Run: headless pygame with SDL's dummy video driver; simulated clock (each Clock.tick advances the game by its frame time, no real sleeping); random seed 0; keys injected as events and as key.get_pressed() state; no mouse input.
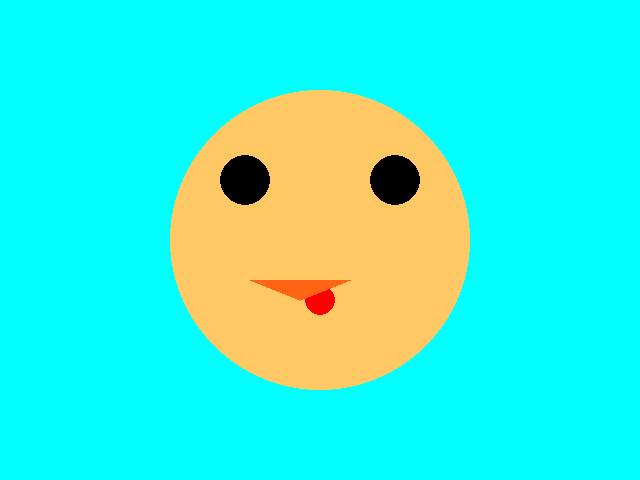
Frame 1 of 4 · flips 1–60 · no input
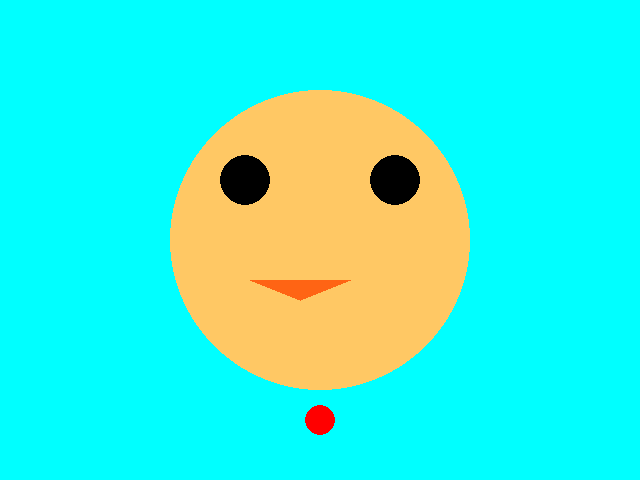
Frame 2 of 4 · flips 61–180 · tapped SPACE, RETURN · held RIGHT (→), D
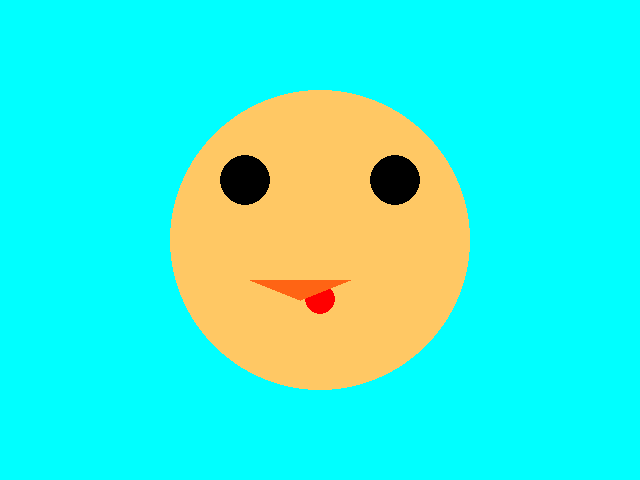
Frame 3 of 4 · flips 181–300 · held DOWN (↓), S
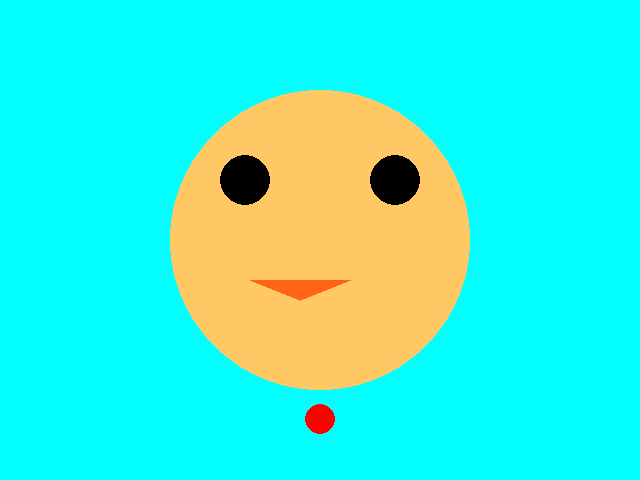
Frame 4 of 4 · flips 301–420 · held LEFT (←), A, UP (↑), W

The pygame program that drew these frames:

# TODO: Copy all of your   04-Drawing.py   program and put it below this comment.
import pygame
import sys

pygame.init()

screen = pygame.display.set_mode((640, 480))

nose_y = 240
eyes_y = 180

clock = pygame.time.Clock()

while True:
    clock.tick(60)
    for event in pygame.event.get():
        if event.type == pygame.QUIT:
            sys.exit()
    screen.fill((0, 255, 255))#teel

    # face
    pygame.draw.circle(screen, (255, 200, 100), (320, 240), 150, 0)

   #eyes
    #eyes_y = eyes_y -1
    if eyes_y < 10:
        eyes_y = 180
    pygame.draw.circle(screen, (0, 0, 0), (245, eyes_y), 25, 0)
    pygame.draw.circle(screen, (0, 0, 0), (395, eyes_y), 25, 0)

   #nose
    nose_y = nose_y + 1
    if nose_y > 480:
        nose_y = 240
    pygame.draw.circle(screen, (255, 0, 0), (320, nose_y), 15, 0)

    # squair mouth rect(screen, collor, (start),(with lange)
    #pygame.draw.rect(screen, (255, 250, 250), ((245, 290), (150, 30)), 0)

    # tryangel mouth
    pygame.draw.polygon(screen,(255,100,20),((350,280),(250,280),(300,300)))

    pygame.display.update()
# TODO: In this module we'll make the nose move down until a certain y then reset to the top again.
